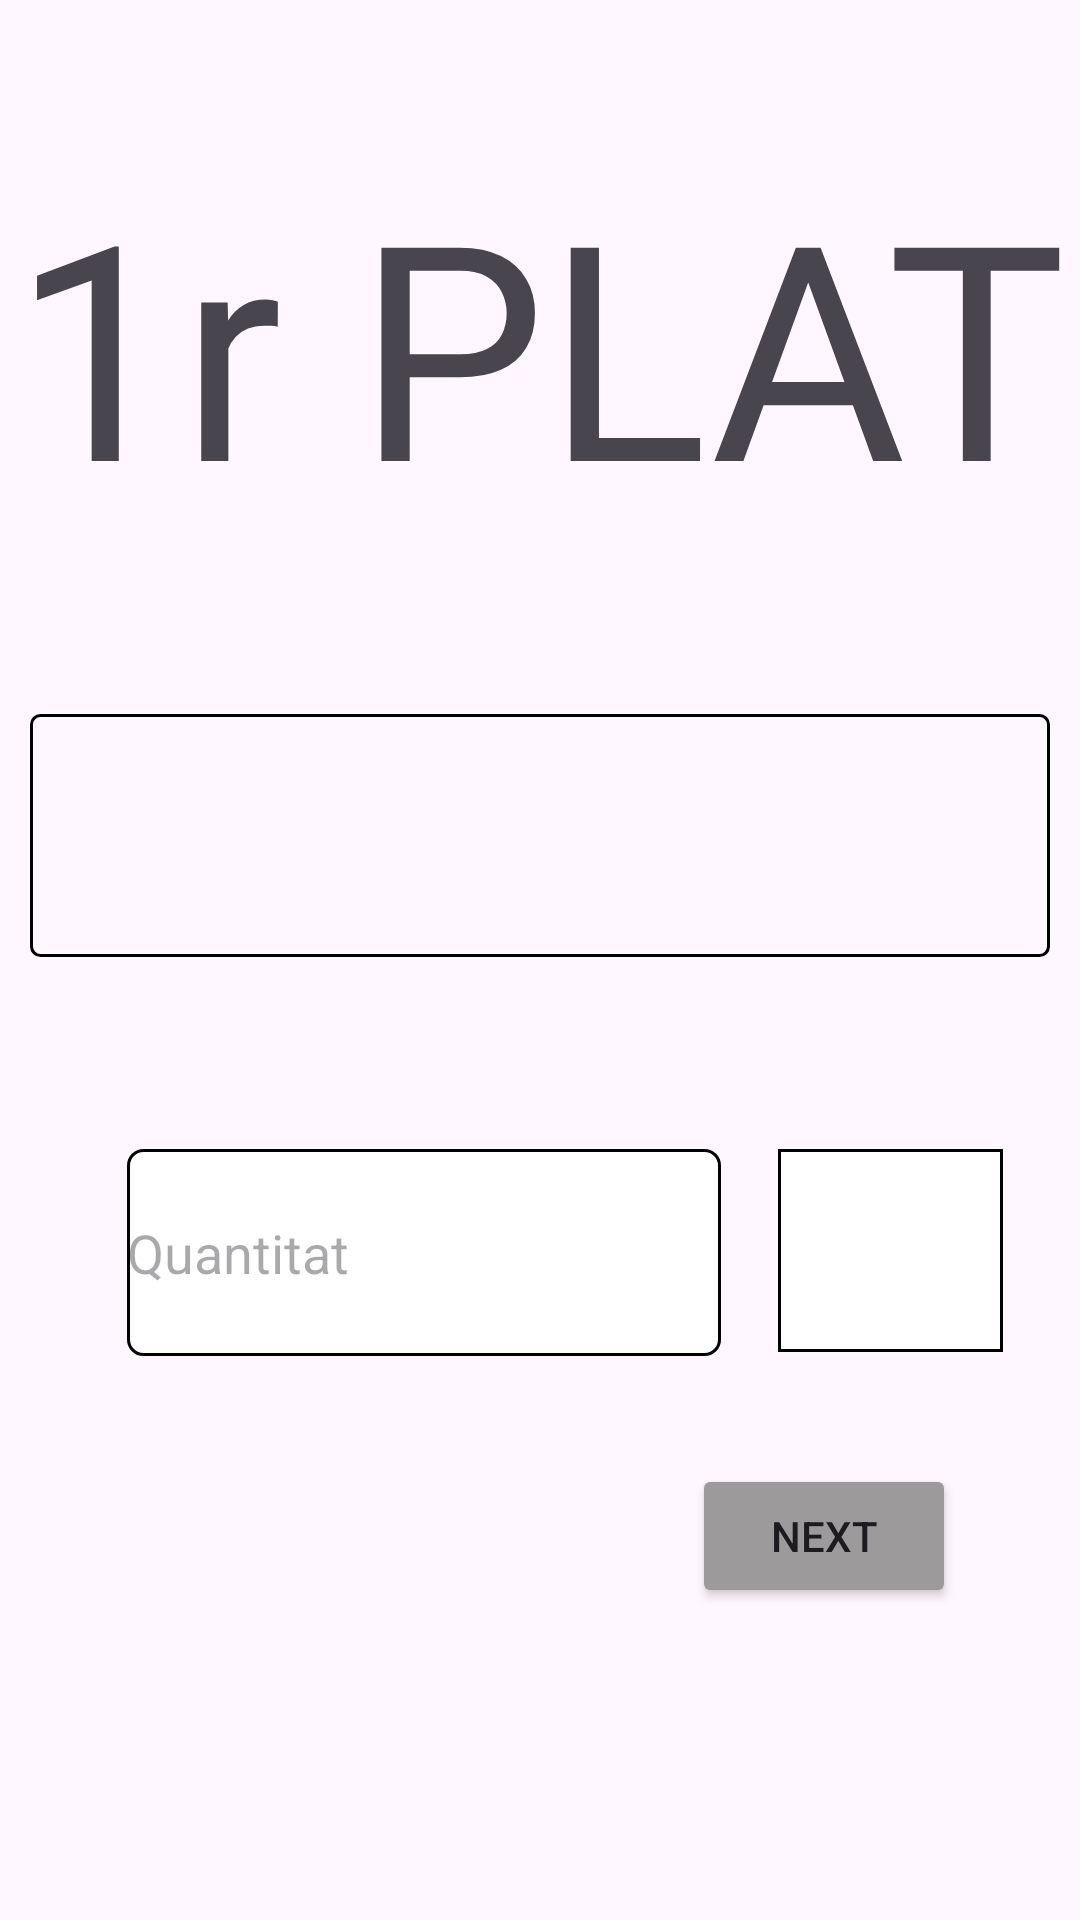

Produce the Android XML layout that renders to this screen, including the resource entries it uses.
<!-- AndroidManifest.xml: application theme Theme.PreCafe -->
<!-- res/layout/fragment_primer.xml -->
<?xml version="1.0" encoding="utf-8"?>
<layout xmlns:app="http://schemas.android.com/apk/res-auto"
    xmlns:tools="http://schemas.android.com/tools"
    xmlns:android="http://schemas.android.com/apk/res/android">
    <androidx.constraintlayout.widget.ConstraintLayout
        android:id="@+id/main"
        android:layout_width="match_parent"
        android:layout_height="match_parent"
        tools:context=".PrimerFragment">

        <Button
            android:id="@+id/buttonNext"
            android:layout_width="wrap_content"
            android:layout_height="wrap_content"
            android:layout_marginTop="36dp"
            android:backgroundTint="#9C9A9A"
            android:text="@string/next"
            app:cornerRadius="5dp"
            app:layout_constraintEnd_toEndOf="parent"
            app:layout_constraintHorizontal_bias="0.848"
            app:layout_constraintStart_toStartOf="parent"
            app:layout_constraintTop_toBottomOf="@+id/editQuantitat"
            tools:ignore="MissingConstraints" />

        <Spinner
            android:id="@+id/spinner"
            android:layout_width="340dp"
            android:layout_height="81dp"
            android:layout_marginTop="57dp"
            android:background="@drawable/outline_box_dropdown"
            app:layout_constraintEnd_toEndOf="parent"
            app:layout_constraintHorizontal_bias="0.492"
            app:layout_constraintStart_toStartOf="parent"
            app:layout_constraintTop_toBottomOf="@+id/textView"
            tools:ignore="MissingConstraints" />

        <EditText
            android:id="@+id/editQuantitat"
            android:layout_width="198dp"
            android:layout_height="69dp"
            android:layout_marginTop="64dp"
            android:background="@drawable/input_background"
            android:ems="10"
            android:hint="@string/quantitat"
            android:inputType="number"
            app:layout_constraintEnd_toEndOf="parent"
            app:layout_constraintHorizontal_bias="0.261"
            app:layout_constraintStart_toStartOf="parent"
            app:layout_constraintTop_toBottomOf="@+id/spinner"
            tools:ignore="MissingConstraints" />

        <TextView
            android:id="@+id/preuUnitari"
            android:layout_width="75dp"
            android:layout_height="wrap_content"
            android:layout_marginTop="64dp"
            android:textSize="25sp"
            android:background="@drawable/textview_border"
            app:layout_constraintEnd_toEndOf="parent"
            app:layout_constraintHorizontal_bias="0.423"
            app:layout_constraintStart_toEndOf="@+id/editQuantitat"
            app:layout_constraintTop_toBottomOf="@+id/spinner" />

        <TextView
            android:id="@+id/textView"
            android:layout_width="wrap_content"
            android:layout_height="wrap_content"
            android:layout_marginTop="48dp"
            android:text="@string/_1r_plat"
            android:textSize="100sp"
            app:layout_constraintEnd_toEndOf="parent"
            app:layout_constraintHorizontal_bias="0.498"
            app:layout_constraintStart_toStartOf="parent"
            app:layout_constraintTop_toTopOf="parent" />


    </androidx.constraintlayout.widget.ConstraintLayout>



</layout>
<!-- resources referenced by this layout -->
<resources>
  <!-- drawable input_background (drawable) -->
  <?xml version="1.0" encoding="utf-8"?>
  <shape xmlns:android="http://schemas.android.com/apk/res/android">
  
      <solid android:color="@color/white" ></solid>
      <stroke android:color="@color/black" android:width="1dp"></stroke>
      <corners android:radius="5dp"></corners>
  
  </shape>
  <!-- drawable outline_box_dropdown (drawable) -->
  <?xml version="1.0" encoding="utf-8"?>
  <shape xmlns:android="http://schemas.android.com/apk/res/android"
      android:shape="rectangle">
  
      <corners android:radius="3dp" />
      <stroke android:width="1dp" android:color="@color/black" />
      <padding android:top="10dp" android:bottom="10dp" android:left="10dp" android:right="10dp" />
  </shape>
  <!-- drawable textview_border (drawable) -->
  <?xml version="1.0" encoding="utf-8"?>
  <shape xmlns:android="http://schemas.android.com/apk/res/android">
  
      <solid android:color="@color/white"></solid>
      <padding android:right="8dp" android:left="8dp" android:bottom="17dp" android:top="17dp"></padding>
      <stroke android:color="@color/black" android:width="1dp"></stroke>
  
  </shape>
  <string name="_1r_plat">1r PLAT</string>
  <string name="next">Next</string>
  <string name="quantitat">Quantitat</string>
  <style name="Theme.PreCafe" parent="Base.Theme.PreCafe" />
  <style name="Base.Theme.PreCafe" parent="Theme.Material3.DayNight.NoActionBar">
          
          
      </style>
  <!-- not gathered from this repository: default colours our renderer supplied (Android Studio template values) -->
  <color name="black">#FF000000</color>
  <color name="white">#FFFFFFFF</color>
</resources>
